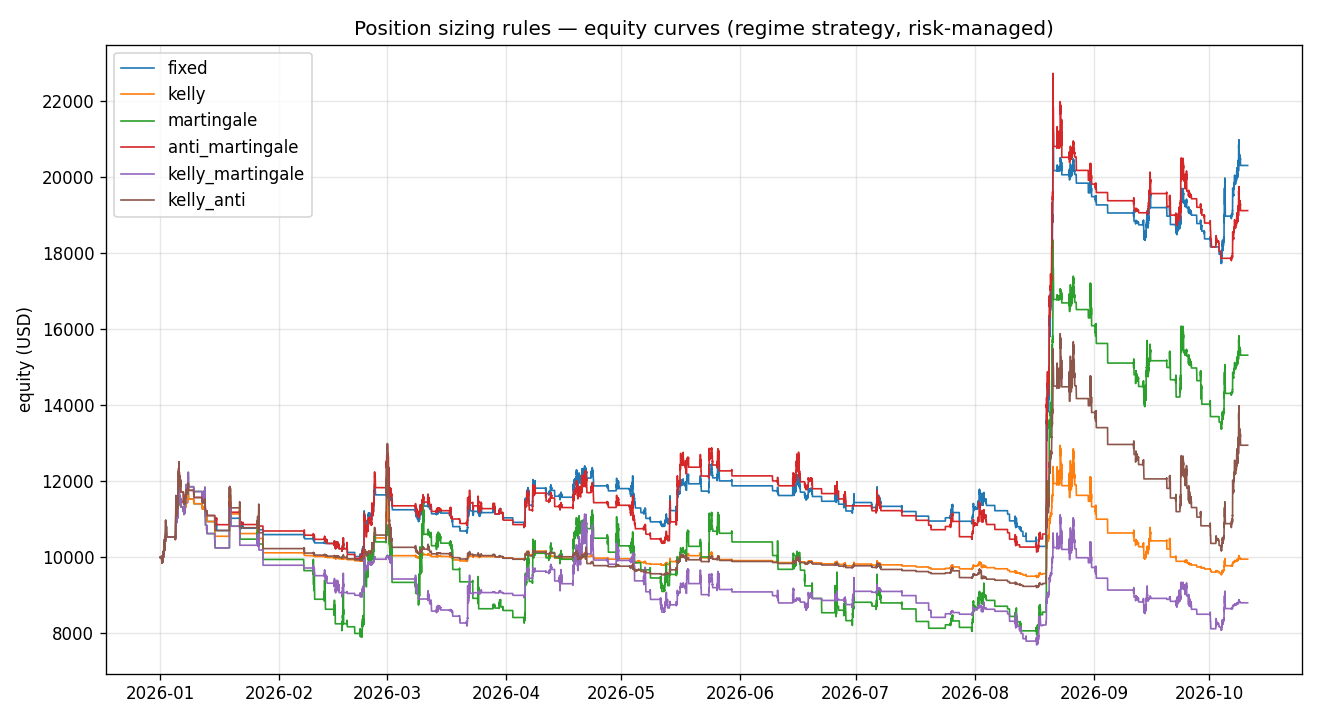

The data file committed next to this chart (first rows):
, return_%, cagr_%, PF, sharpe, maxDD_%, win_%, trades, kills, final_$
fixed, 103.1, 149.4, 1.705, 2.42, -19.56, 30.91, 165.0, 5.0, 20313
kelly, -0.47, -0.6, 0.995, 0.15, -26.28, 31.74, 167.0, 4.0, 9953
martingale, 53.2, 73.36, 1.234, 1.14, -35.46, 31.79, 151.0, 13.0, 15320
anti_martingale, 91.24, 130.8, 1.515, 2.03, -21.8, 31.48, 162.0, 7.0, 19124
kelly_martingale, -11.96, -15.15, 0.922, -0.05, -37.12, 32.52, 163.0, 8.0, 8804
kelly_anti, 29.51, 39.58, 1.23, 0.95, -35.97, 32.1, 162.0, 6.0, 12951
